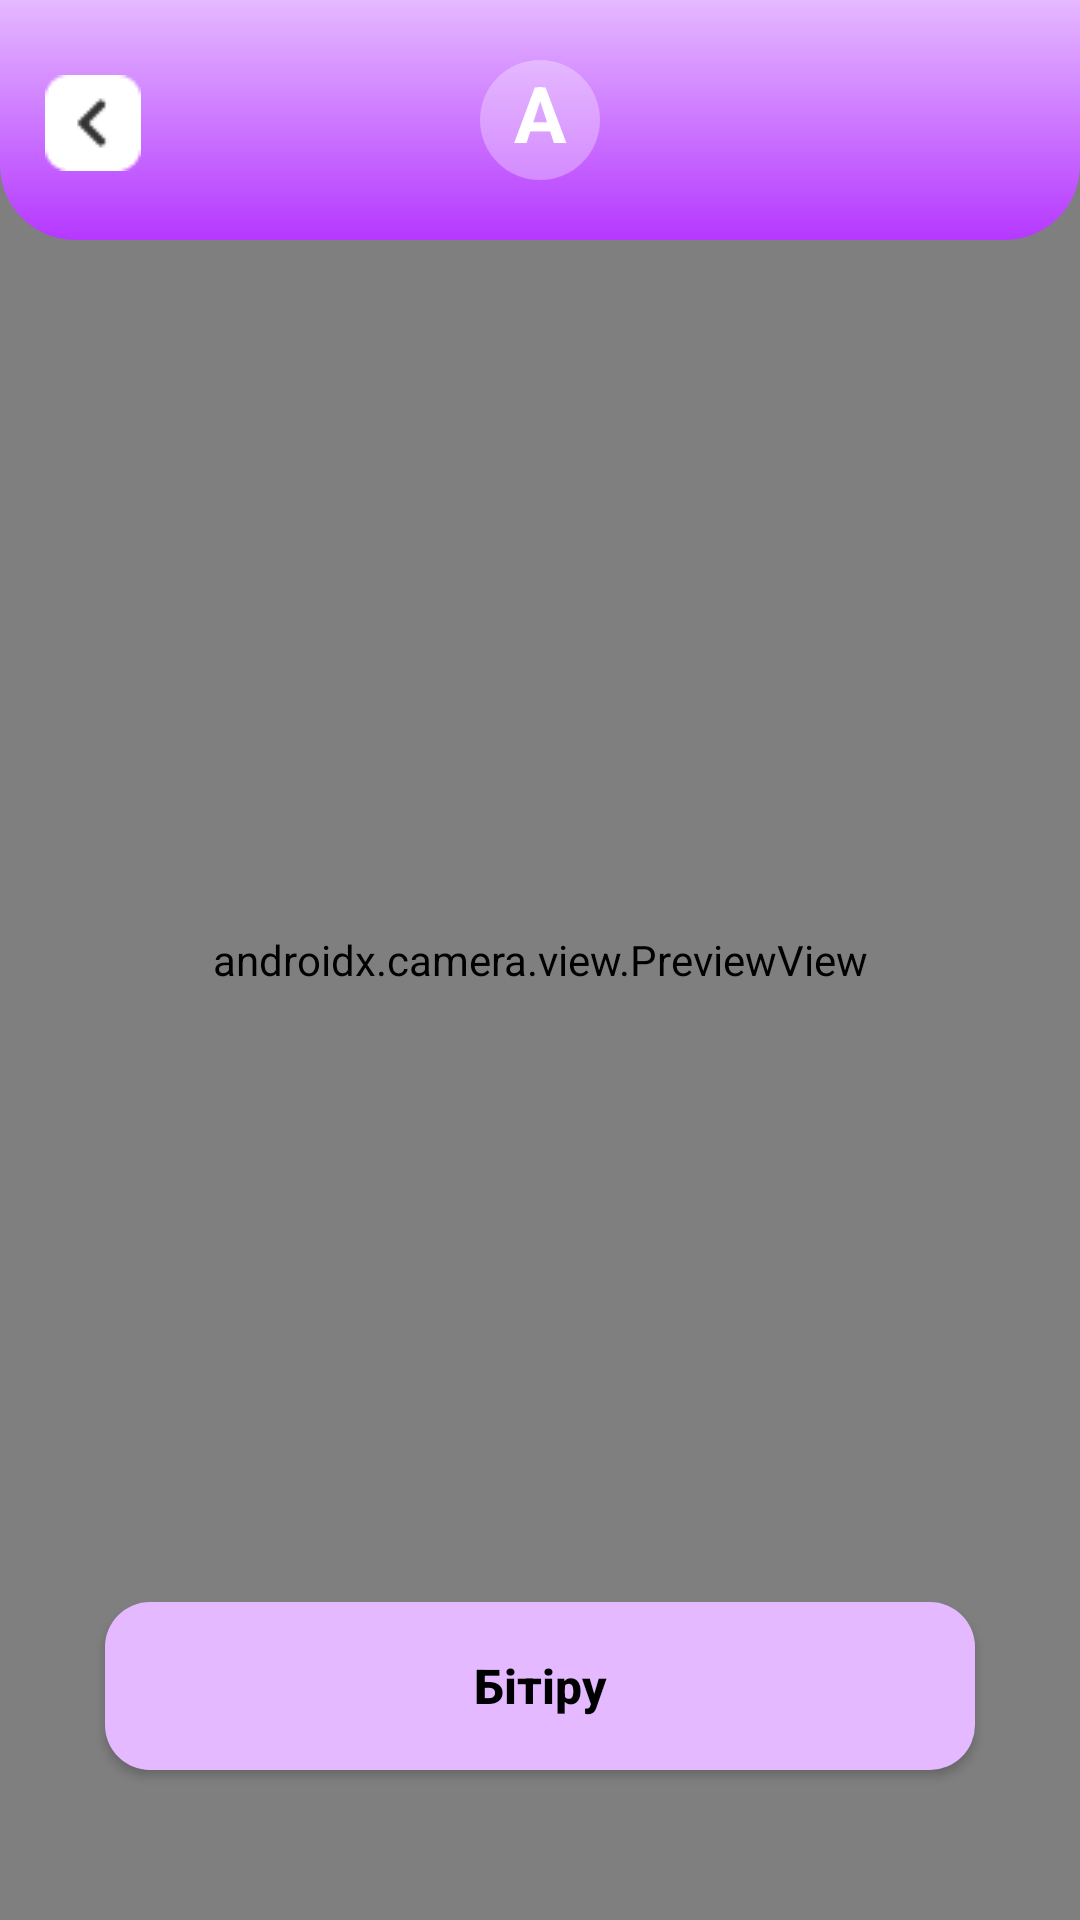

Produce the Android XML layout that renders to this screen, including the resource entries it uses.
<!-- AndroidManifest.xml: application theme Theme.HandyKaz -->
<!-- res/layout/fragment_camera_game.xml -->
<?xml version="1.0" encoding="utf-8"?>
<androidx.constraintlayout.widget.ConstraintLayout xmlns:android="http://schemas.android.com/apk/res/android"
    xmlns:app="http://schemas.android.com/apk/res-auto"
    xmlns:tools="http://schemas.android.com/tools"
    android:layout_width="match_parent"
    android:layout_height="match_parent"
    tools:context=".CameraGameFragment">

    <androidx.camera.view.PreviewView
        android:id="@+id/cameraView"
        android:layout_width="match_parent"
        android:layout_height="match_parent"
        app:layout_constraintBottom_toBottomOf="parent"
        app:layout_constraintEnd_toEndOf="parent"
        app:layout_constraintStart_toStartOf="parent"
        app:layout_constraintTop_toBottomOf="@id/constraintLayoutCamera" />

    <androidx.constraintlayout.widget.ConstraintLayout
        android:id="@+id/constraintLayoutCamera"
        android:layout_width="match_parent"
        android:layout_height="wrap_content"
        android:background="@drawable/content_purple_background"
        android:orientation="vertical"
        app:layout_constraintEnd_toEndOf="parent"
        app:layout_constraintStart_toStartOf="parent"
        app:layout_constraintTop_toTopOf="parent">

        <ImageButton
            android:id="@+id/backBtn"
            android:layout_width="wrap_content"
            android:layout_height="wrap_content"
            android:layout_marginStart="15dp"
            android:layout_marginTop="25dp"
            android:background="#00000000"
            android:src="@drawable/back_btn"
            app:layout_constraintStart_toStartOf="parent"
            app:layout_constraintTop_toTopOf="parent" />

        <TextView
            android:id="@+id/letterTextView"
            android:layout_width="40dp"
            android:layout_height="40dp"
            android:layout_margin="20dp"
            android:background="@drawable/content_rounded_back_tranc"
            android:text="A"
            android:textAlignment="center"
            android:textColor="@color/white"
            android:textSize="26sp"
            android:textStyle="bold"
            app:layout_constraintBottom_toBottomOf="parent"
            app:layout_constraintTop_toTopOf="parent"
            app:layout_constraintEnd_toEndOf="parent"
            app:layout_constraintStart_toStartOf="parent" />

    </androidx.constraintlayout.widget.ConstraintLayout>

    


    <Button
        android:id="@+id/finishBtn"
        android:layout_width="match_parent"
        android:layout_height="56dp"
        android:layout_marginHorizontal="35dp"
        android:layout_marginBottom="50dp"
        android:background="@drawable/purple_btn_background"
        android:text="@string/finish_btn"
        android:textAllCaps="false"
        android:textColor="@color/black"
        android:textSize="16sp"
        android:textStyle="bold"
        app:layout_constraintBottom_toBottomOf="parent"
        app:layout_constraintEnd_toEndOf="parent"
        app:layout_constraintStart_toStartOf="parent"/>


</androidx.constraintlayout.widget.ConstraintLayout>
<!-- resources referenced by this layout -->
<resources>
  <color name="black">#FF000000</color>
  <color name="white">#FFFFFFFF</color>
  <!-- drawable back_btn: png bitmap (drawable, 444 bytes) -->
  <!-- drawable content_purple_background (drawable) -->
  <?xml version="1.0" encoding="UTF-8"?>
  <shape xmlns:android="http://schemas.android.com/apk/res/android">
      <gradient android:angle="270"
          android:type="linear"
          android:startColor="@color/main_purple"
          android:endColor="@color/main_dark_purple"
          android:useLevel="false"/>
      <corners android:bottomLeftRadius="25dp"
          android:bottomRightRadius="25dp"/>
  </shape>
  <!-- drawable content_rounded_back_tranc (drawable) -->
  <?xml version="1.0" encoding="UTF-8"?>
  <shape xmlns:android="http://schemas.android.com/apk/res/android"
      android:shape="oval" >
      <solid android:color="@color/white_tranc" />
      <corners android:radius ="12dp"/>
  </shape>
  <!-- drawable purple_btn_background (drawable) -->
  <?xml version="1.0" encoding="utf-8"?>
  <selector xmlns:android="http://schemas.android.com/apk/res/android">
      <item>
          <shape
              android:shape="rectangle">
              <solid android:color="@color/main_purple" />
              <corners android:radius="15dp" />
          </shape>
      </item>
  </selector>
  <string name="check_btn">Тексеру</string>
  <string name="finish_btn">Бітіру</string>
  <style name="Theme.HandyKaz" parent="Theme.MaterialComponents.DayNight.NoActionBar">
          
          <item name="colorPrimary">@color/main_purple</item>
          <item name="colorPrimaryVariant">@color/purple_700</item>
          <item name="colorOnPrimary">@color/white</item>
          
          <item name="colorSecondary">@color/teal_200</item>
          <item name="colorSecondaryVariant">@color/teal_700</item>
          <item name="colorOnSecondary">@color/black</item>
          
          <item name="android:statusBarColor">?attr/colorPrimaryVariant</item>
          
      </style>
  <color name="main_purple">#E5B9FF</color>
  <color name="main_dark_purple">#B538FF</color>
  <color name="white_tranc">#4DFFFFFF</color>
  <color name="purple_700">#FF3700B3</color>
  <color name="teal_200">#FF03DAC5</color>
  <color name="teal_700">#FF018786</color>
</resources>
